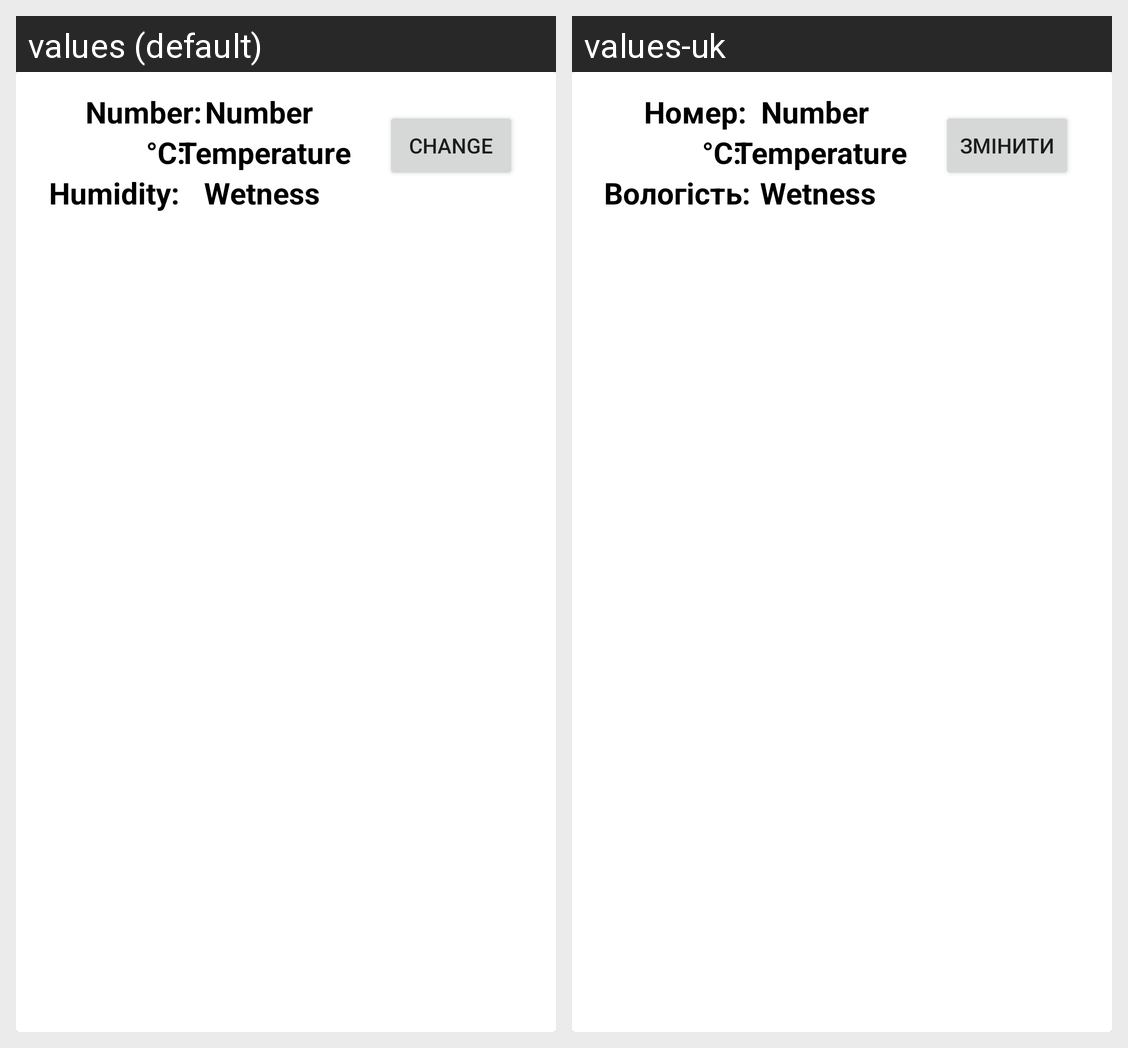

For this localized Android screen grid, give each drawn string resource with its value in every locale shown.
Android screen res/layout/rooms_layout.xml rendered under 2 locales, left to right: values (default), values-uk. Device: Nexus 5 (rendered at 1080×1920; each locale shown at half size, 540×960, under a caption strip naming it); theme Theme.SafeAir.
Strings drawn on this screen, with the default value and each locale's value (text and hints the layout hard-codes, and strings that could not be matched under every locale, appear in the picture but are not listed):

number
  values: Number:
  values-uk: Номер:

humidity
  values: Humidity:
  values-uk: Вологість:

change
  values: Change
  values-uk: Змінити
